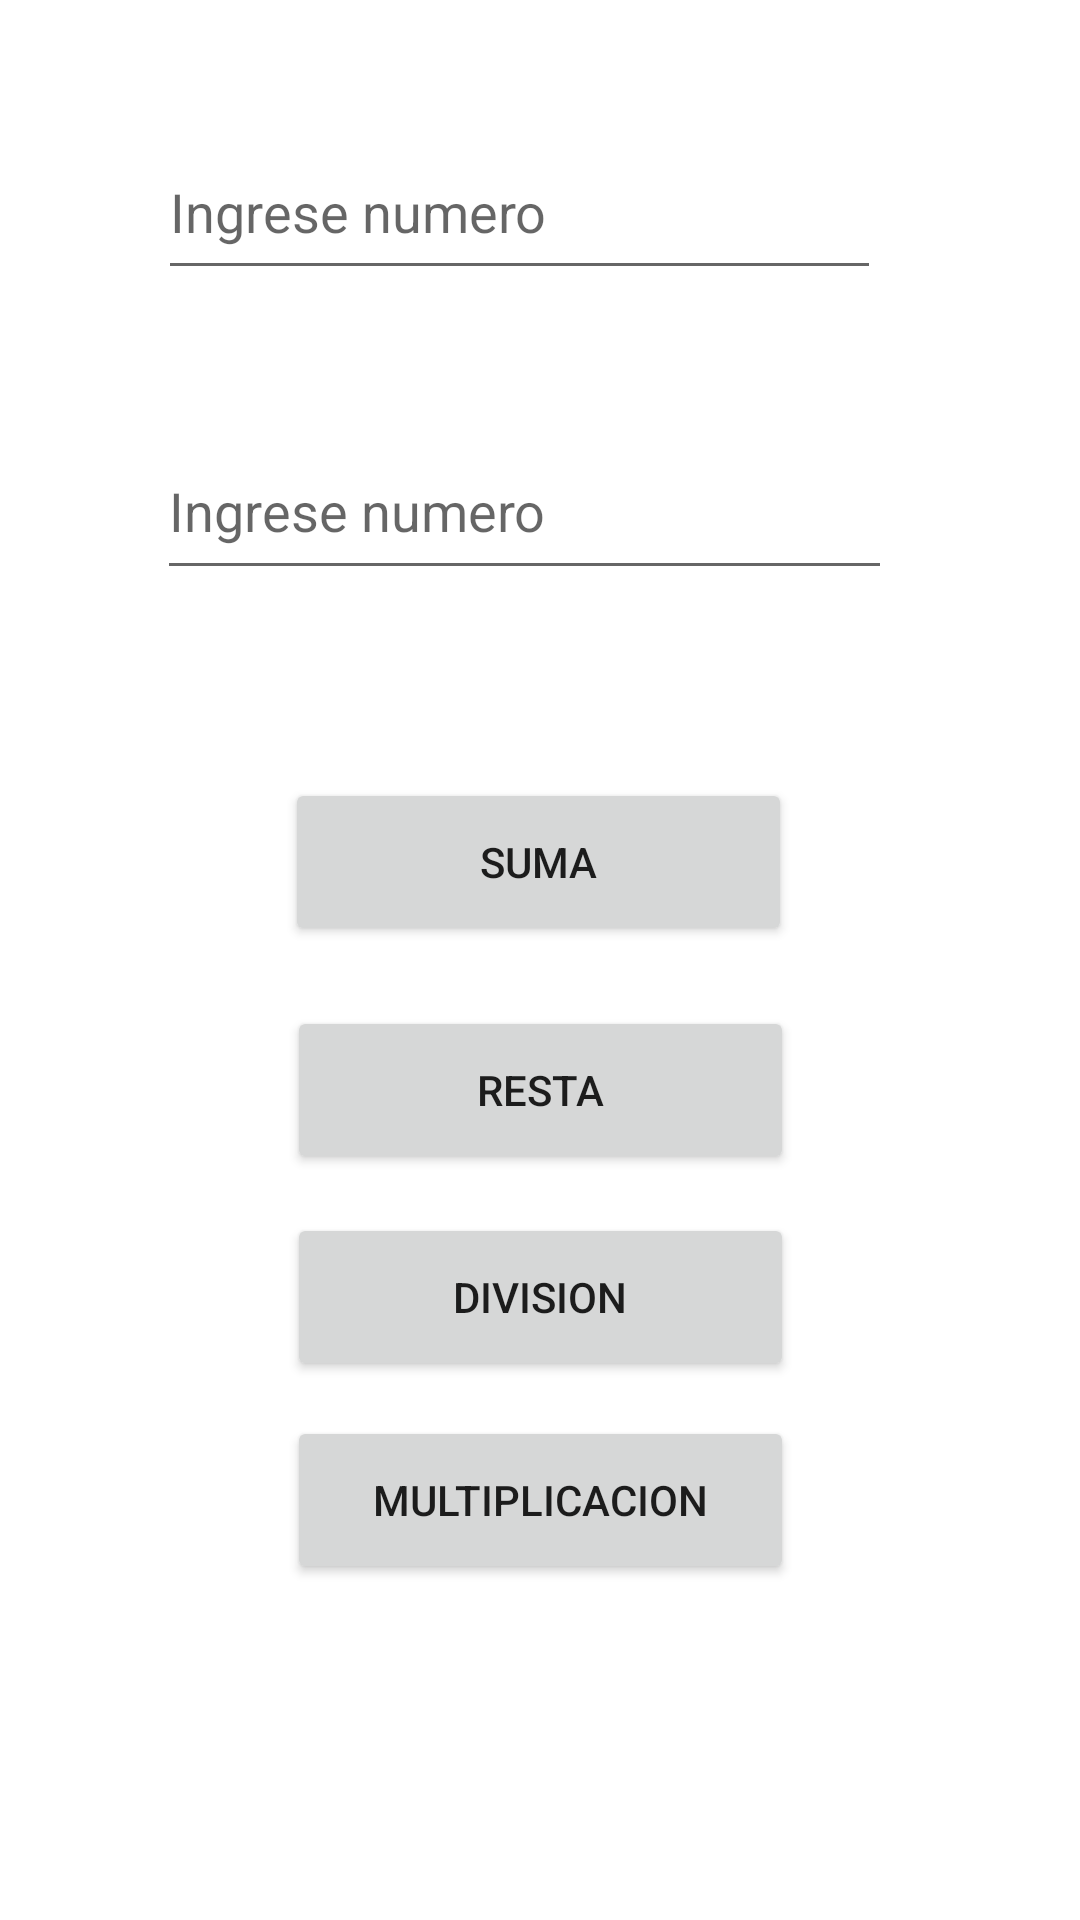

Android layout source for this screen:
<!-- AndroidManifest.xml: application theme Theme.Calculadora1_1 -->
<!-- res/layout/activity_main.xml -->
<?xml version="1.0" encoding="utf-8"?>
<androidx.constraintlayout.widget.ConstraintLayout xmlns:android="http://schemas.android.com/apk/res/android"
    xmlns:app="http://schemas.android.com/apk/res-auto"
    xmlns:tools="http://schemas.android.com/tools"
    android:layout_width="match_parent"
    android:layout_height="match_parent"
    tools:context=".MainActivity">

    <Button
        android:id="@+id/btnSuma"
        android:layout_width="169dp"
        android:layout_height="56dp"
        android:text="Suma"
        app:layout_constraintBottom_toBottomOf="parent"
        app:layout_constraintEnd_toEndOf="parent"
        app:layout_constraintHorizontal_bias="0.498"
        app:layout_constraintStart_toStartOf="parent"
        app:layout_constraintTop_toBottomOf="@+id/textNum2"
        app:layout_constraintVertical_bias="0.162" />

    <Button
        android:id="@+id/btnResta"
        android:layout_width="169dp"
        android:layout_height="56dp"
        android:text="Resta"
        app:layout_constraintBottom_toBottomOf="parent"
        app:layout_constraintEnd_toEndOf="parent"
        app:layout_constraintStart_toStartOf="parent"
        app:layout_constraintTop_toBottomOf="@+id/textNum2"
        app:layout_constraintVertical_bias="0.358" />

    <Button
        android:id="@+id/btnDivision"
        android:layout_width="169dp"
        android:layout_height="56dp"
        android:text="Division"
        app:layout_constraintBottom_toBottomOf="parent"
        app:layout_constraintEnd_toEndOf="parent"
        app:layout_constraintStart_toStartOf="parent"
        app:layout_constraintTop_toBottomOf="@+id/textNum2"
        app:layout_constraintVertical_bias="0.536" />

    <Button
        android:id="@+id/btnMultiplicacion"
        android:layout_width="169dp"
        android:layout_height="56dp"
        android:text="Multiplicacion"
        app:layout_constraintBottom_toBottomOf="parent"
        app:layout_constraintEnd_toEndOf="parent"
        app:layout_constraintStart_toStartOf="parent"
        app:layout_constraintTop_toBottomOf="@+id/textNum2"
        app:layout_constraintVertical_bias="0.711" />

    <EditText
        android:id="@+id/txtNum1"
        android:layout_width="241dp"
        android:layout_height="55dp"
        android:ems="10"
        android:inputType="number"
        android:hint="Ingrese numero"
        app:layout_constraintBottom_toBottomOf="parent"
        app:layout_constraintEnd_toEndOf="parent"
        app:layout_constraintHorizontal_bias="0.442"
        app:layout_constraintStart_toStartOf="parent"
        app:layout_constraintTop_toTopOf="parent"
        app:layout_constraintVertical_bias="0.071" />

    <EditText
        android:id="@+id/textNum2"
        android:layout_width="245dp"
        android:layout_height="56dp"
        android:layout_marginTop="44dp"
        android:ems="10"
        android:inputType="number"
        android:hint="Ingrese numero"
        app:layout_constraintEnd_toEndOf="parent"
        app:layout_constraintHorizontal_bias="0.454"
        app:layout_constraintStart_toStartOf="parent"
        app:layout_constraintTop_toBottomOf="@+id/txtNum1" />
</androidx.constraintlayout.widget.ConstraintLayout>
<!-- resources referenced by this layout -->
<resources>
  <style name="Theme.Calculadora1_1" parent="Theme.MaterialComponents.DayNight.DarkActionBar">
          
          <item name="colorPrimary">@color/purple_500</item>
          <item name="colorPrimaryVariant">@color/purple_700</item>
          <item name="colorOnPrimary">@color/white</item>
          
          <item name="colorSecondary">@color/teal_200</item>
          <item name="colorSecondaryVariant">@color/teal_700</item>
          <item name="colorOnSecondary">@color/black</item>
          
          <item name="android:statusBarColor" tools:targetApi="l">?attr/colorPrimaryVariant</item>
          
      </style>
  <!-- not gathered from this repository: default colours our renderer supplied (Android Studio template values) -->
  <color name="purple_500">#FF6200EE</color>
  <color name="purple_700">#FF3700B3</color>
  <color name="teal_200">#FF03DAC5</color>
  <color name="teal_700">#FF018786</color>
  <color name="black">#FF000000</color>
  <color name="white">#FFFFFFFF</color>
</resources>
